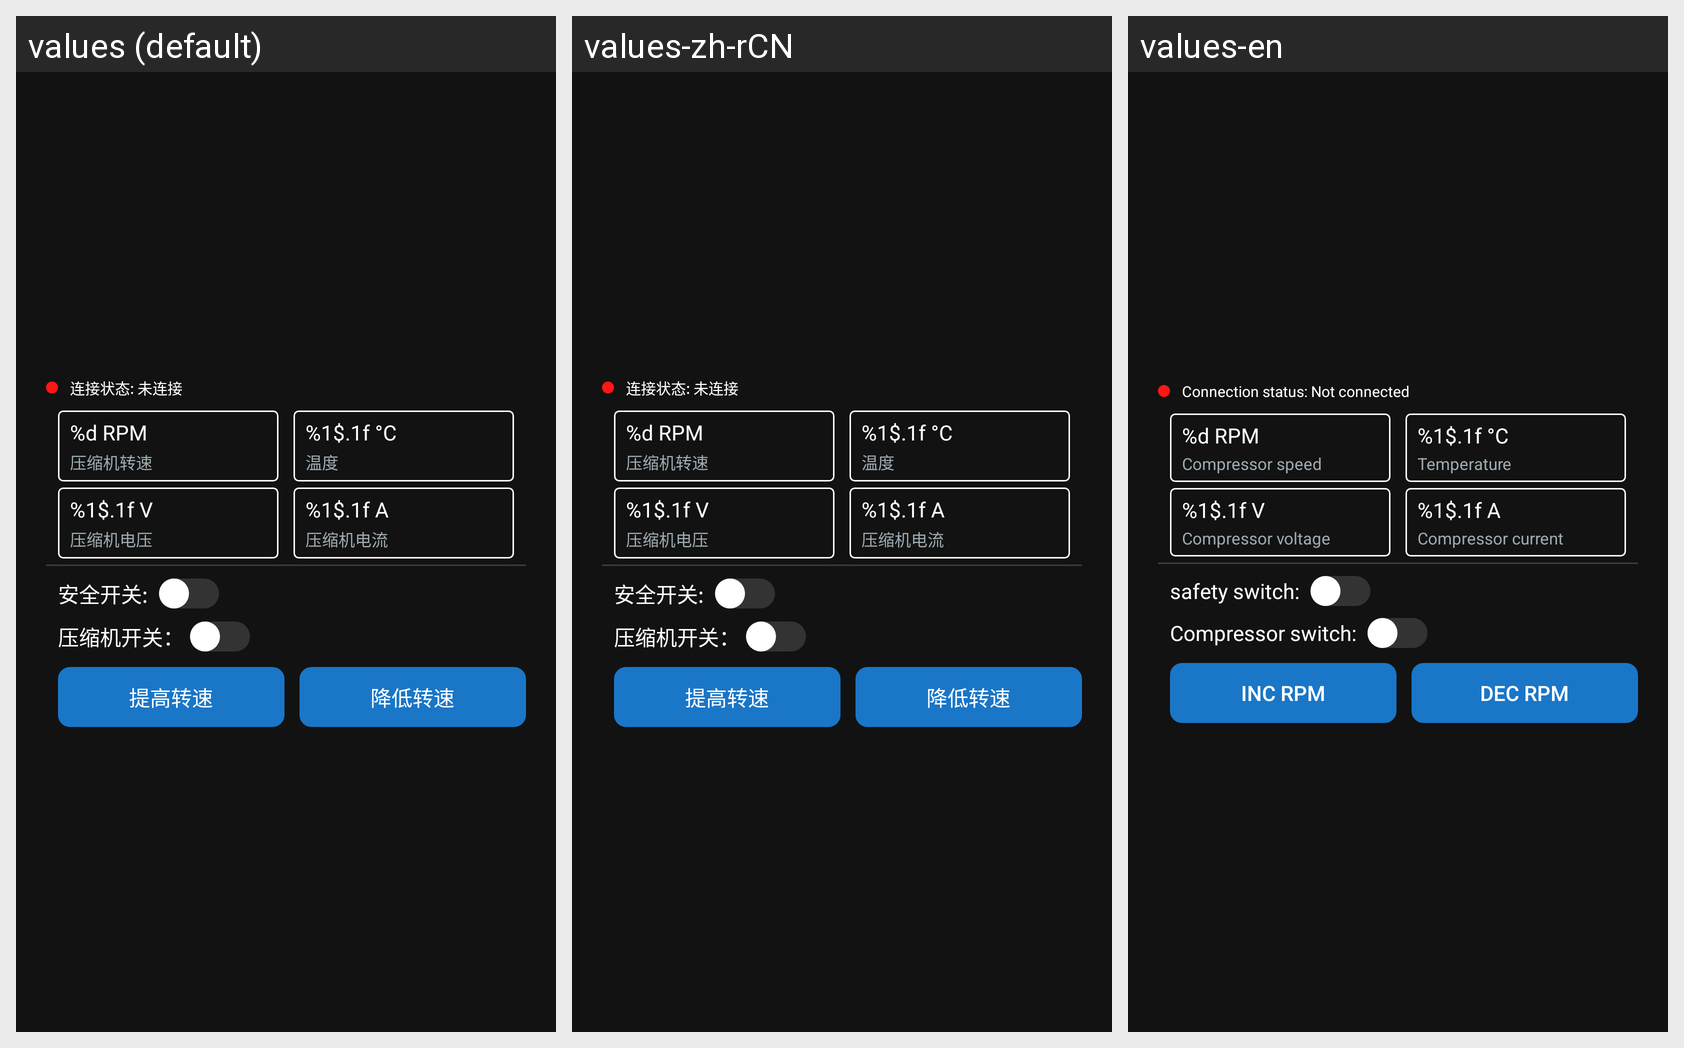

Strings drawn on this Android screen and how each of the app's shown locales translates them:
Android screen res/layout/cargo_box_weight.xml rendered under 3 locales, left to right: values (default), values-zh-rCN, values-en. Device: Nexus 5 (rendered at 1080×1920; each locale shown at half size, 540×960, under a caption strip naming it); theme Theme.YikuShoutApp.
Strings drawn on this screen, with the default value and each locale's value (text and hints the layout hard-codes, and strings that could not be matched under every locale, appear in the picture but are not listed):

connection_status_notconnected
  values: 连接状态: 未连接
  values-zh-rCN: 连接状态: 未连接
  values-en: Connection status: Not connected

rotation_speed_text
  values: %d RPM
  values-zh-rCN: %d RPM  [not translated; the default value is used]
  values-en: %d RPM  [not translated; the default value is used]

compressor_speed
  values: 压缩机转速
  values-zh-rCN: 压缩机转速
  values-en: Compressor speed

temperature_text
  values: %1$.1f °C
  values-zh-rCN: %1$.1f °C  [not translated; the default value is used]
  values-en: %1$.1f °C  [not translated; the default value is used]

temperature_title
  values: 温度
  values-zh-rCN: 温度
  values-en: Temperature

voltage_text
  values: %1$.1f V
  values-zh-rCN: %1$.1f V  [not translated; the default value is used]
  values-en: %1$.1f V  [not translated; the default value is used]

voltage_title
  values: 压缩机电压
  values-zh-rCN: 压缩机电压
  values-en: Compressor voltage

electric_current_text
  values: %1$.1f A
  values-zh-rCN: %1$.1f A  [not translated; the default value is used]
  values-en: %1$.1f A  [not translated; the default value is used]

electric_current_title
  values: 压缩机电流
  values-zh-rCN: 压缩机电流
  values-en: Compressor current

safety_switch
  values: 安全开关: 
  values-zh-rCN: 安全开关: 
  values-en: safety switch: 

compressor_switch
  values: 压缩机开关：
  values-zh-rCN: 压缩机开关：
  values-en: Compressor switch: 

inc_rpm
  values: 提高转速
  values-zh-rCN: 提高转速
  values-en: Inc RPM

dec_rpm
  values: 降低转速
  values-zh-rCN: 降低转速
  values-en: Dec RPM
